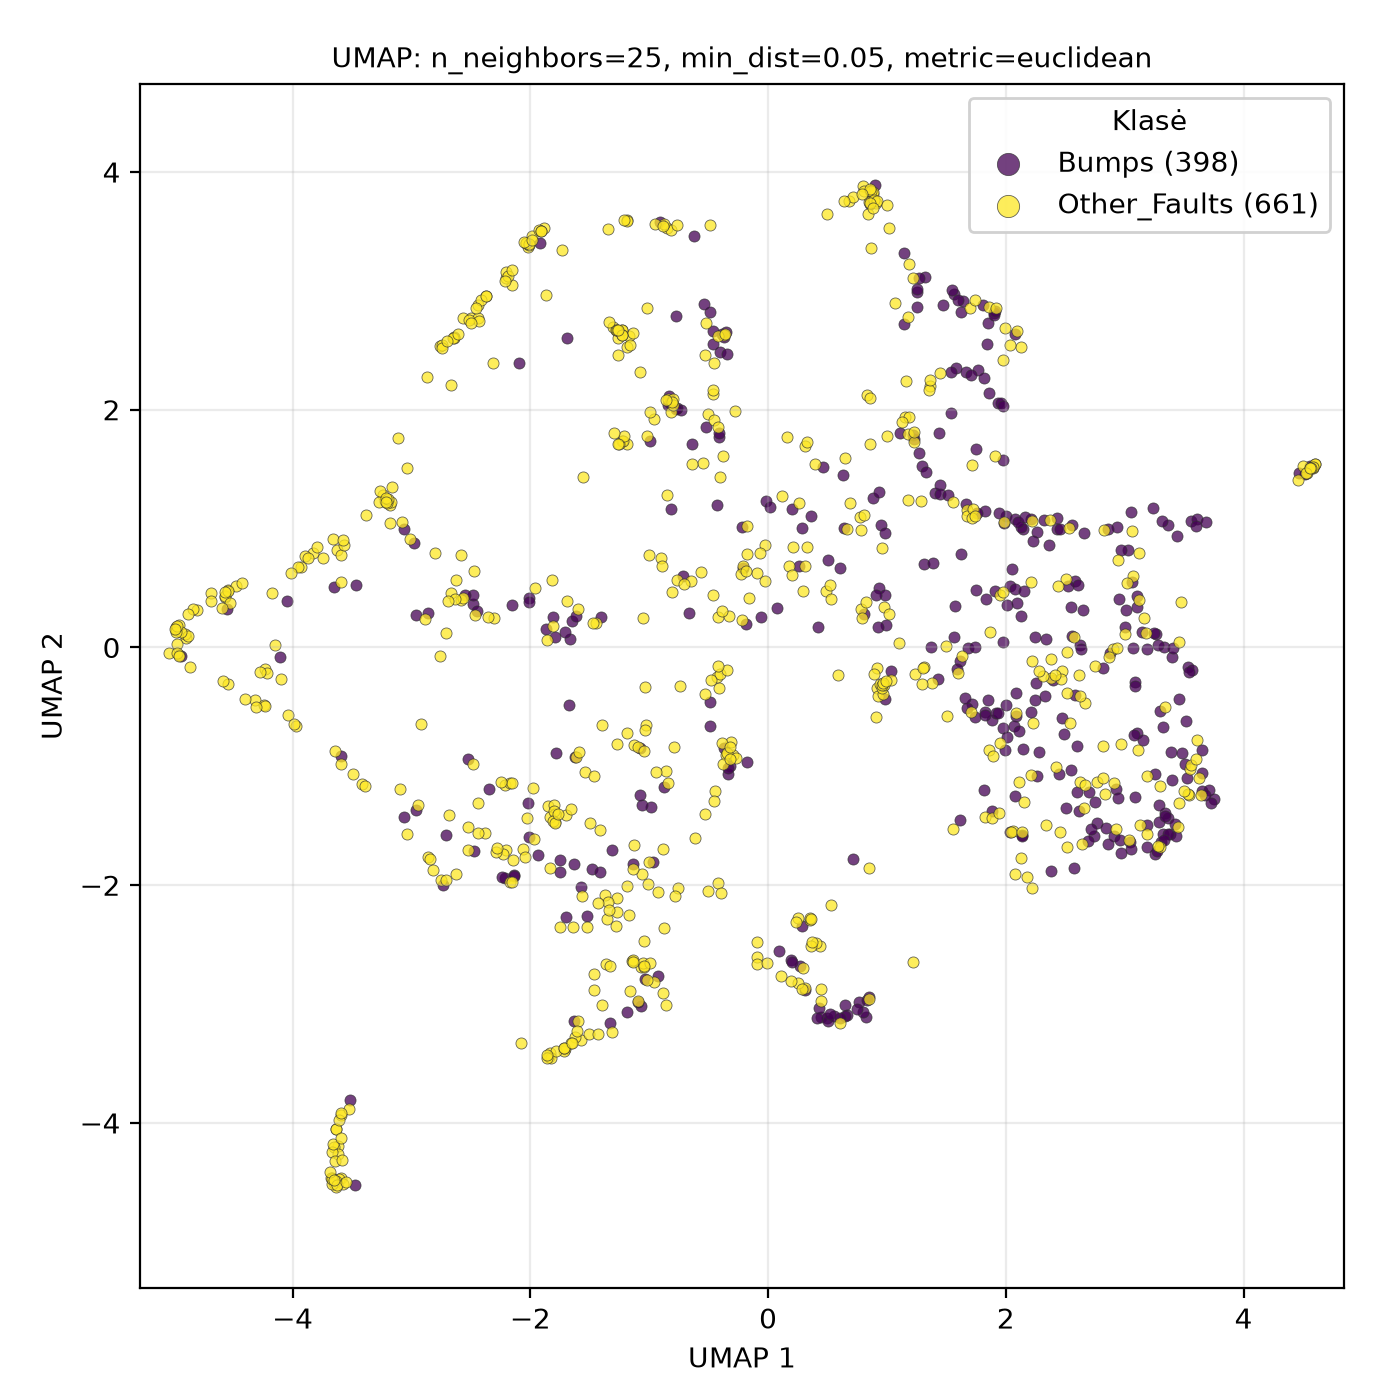

The file beside this chart, header and first rows:
UMAP1, UMAP2, class
2.177, -1.927, Other_Faults
-0.7614, -2.026, Other_Faults
3.187, -1.078, Other_Faults
2.009, 0.3552, Bumps
2.533, 1.009, Other_Faults
2.381, -0.259, Other_Faults
-3.65, 0.5054, Bumps
0.7679, -2.985, Bumps
-2.024, 3.365, Other_Faults
2.667, -0.4645, Other_Faults
2.642, -1.657, Other_Faults
-0.1863, 0.1955, Bumps
3.321, -0.6668, Bumps
-2.821, -1.872, Other_Faults
0.9068, -0.5839, Other_Faults
-0.3137, -0.7927, Other_Faults
2.25, -0.4457, Bumps
2.456, -1.554, Other_Faults
3.538, -1.242, Other_Faults
-2.153, 3.054, Other_Faults
-1.327, -3.159, Bumps
-1.091, -2.973, Other_Faults
-1.282, 2.668, Other_Faults
-1.071, -2.691, Other_Faults
-4.861, -0.1649, Other_Faults
4.587, 1.53, Other_Faults
0.6065, -3.157, Other_Faults
-2.215, -1.94, Bumps
2.137, -1.58, Bumps
-4.318, -0.4421, Other_Faults
1.555, 1.227, Other_Faults
3.512, -0.9821, Bumps
-2.864, -1.765, Other_Faults
0.647, -3.005, Bumps
0.1764, 0.6815, Other_Faults
-3.594, -3.931, Other_Faults
-0.4063, 2.489, Bumps
-3.667, -4.466, Other_Faults
-0.4608, 2.13, Other_Faults
1.268, 1.632, Bumps
-0.8383, 2.036, Bumps
-3.62, -4.197, Other_Faults
2.085, -0.5746, Bumps
1.852, 2.733, Bumps
-3.38, 1.111, Other_Faults
-0.9929, 1.733, Bumps
2.31, -0.2435, Other_Faults
-1.252, 2.659, Other_Faults
3.445, -1.513, Other_Faults
-3.016, 0.91, Other_Faults
-1.693, 2.605, Bumps
-1.147, -2.636, Other_Faults
1.748, 0.4797, Bumps
0.6796, 3.754, Other_Faults
-0.3709, 2.613, Bumps
1.858, -0.8609, Other_Faults
4.53, 1.472, Other_Faults
-1.754, -1.891, Bumps
3.306, -1.636, Bumps
-2.802, 0.7925, Other_Faults
... 999 more rows
